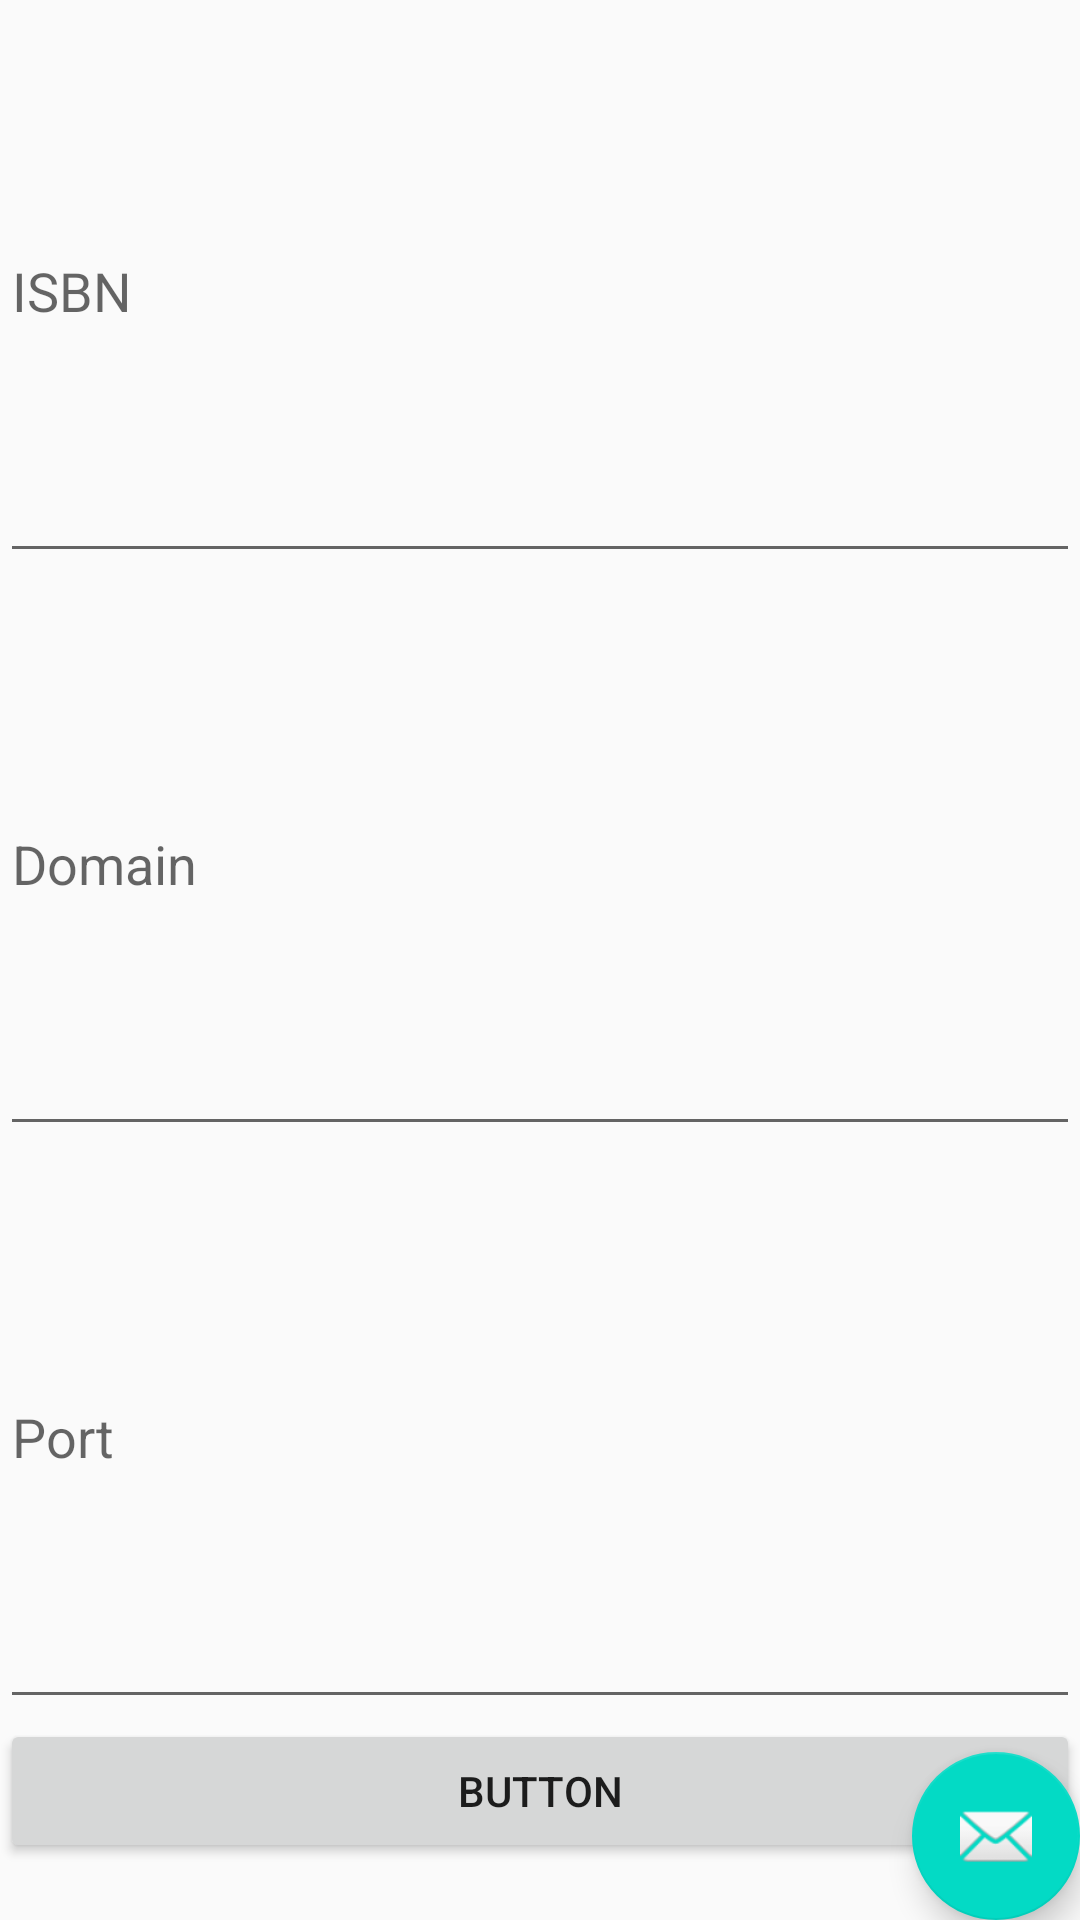

Here is an Android app screen rendered from its layout file. Give the layout XML and the strings, colors and styles it references.
<!-- AndroidManifest.xml: application theme AppTheme -->
<!-- res/layout/activity_main.xml -->
<?xml version="1.0" encoding="utf-8"?>
<android.support.design.widget.CoordinatorLayout xmlns:android="http://schemas.android.com/apk/res/android"
    xmlns:app="http://schemas.android.com/apk/res-auto"
    xmlns:tools="http://schemas.android.com/tools"
    android:layout_width="match_parent"
    android:layout_height="match_parent"
    android:fitsSystemWindows="true"
    tools:context="com.example.amandabrindle.myapplication.MainActivity">

    <android.support.design.widget.AppBarLayout
        android:layout_width="match_parent"
        android:layout_height="wrap_content"
        android:theme="@style/AppTheme.AppBarOverlay">

        
            
            
            
            
            

    </android.support.design.widget.AppBarLayout>

    <include layout="@layout/content_main" />

    <android.support.design.widget.FloatingActionButton
        android:id="@+id/fab"
        android:layout_width="wrap_content"
        android:layout_height="wrap_content"
        android:layout_gravity="bottom|end"
        android:layout_margin="@dimen/fab_margin"
        android:src="@android:drawable/ic_dialog_email" />

</android.support.design.widget.CoordinatorLayout>
<!-- res/layout/content_main.xml (included above) -->
<?xml version="1.0" encoding="utf-8"?>
<TableLayout xmlns:android="http://schemas.android.com/apk/res/android"
    xmlns:app="http://schemas.android.com/apk/res-auto"
    xmlns:tools="http://schemas.android.com/tools"
    android:layout_width="match_parent"
    android:layout_height="match_parent"
    app:layout_behavior="@string/appbar_scrolling_view_behavior"
    tools:showIn="@layout/activity_main">




    
        
        
        
        

    <EditText
        android:id="@+id/ISBN"
        android:layout_weight="1"
        android:layout_width="match_parent"
        android:layout_height="wrap_content"
        android:inputType="textPersonName"
        android:hint="ISBN"
        >


    </EditText>

    <EditText
        android:id="@+id/Domain"
        android:layout_weight = "1"
        android:layout_width="0dp"
        android:layout_height="wrap_content"
        android:hint="Domain"
        />

    <EditText
        android:id="@+id/Port"
        android:layout_weight="1"
        android:layout_width="0dp"
        android:layout_height="wrap_content"
        android:hint="Port"
        />

    <Button
        android:id="@+id/button1"
        android:layout_width="wrap_content"
        android:layout_height="wrap_content"
        android:text="button"

        />

    <TextView
        android:id="@+id/textView1"
        android:layout_width="wrap_content"
        android:layout_height="wrap_content"
        android:text=""
         />

    
        
        
        
        
        
        
        
        

</TableLayout>
<!-- resources referenced by this layout -->
<resources>
  <style name="AppTheme" parent="Theme.AppCompat.Light.DarkActionBar">
          
          <item name="colorPrimary">@color/colorPrimary</item>
          <item name="colorPrimaryDark">@color/colorPrimaryDark</item>
          <item name="colorAccent">@color/colorAccent</item>
      </style>
  <!-- not gathered from this repository: default colours our renderer supplied (Android Studio template values) -->
  <color name="colorPrimary">#FF6200EE</color>
  <color name="colorPrimaryDark">#FF3700B3</color>
  <color name="colorAccent">#FF03DAC5</color>
</resources>
